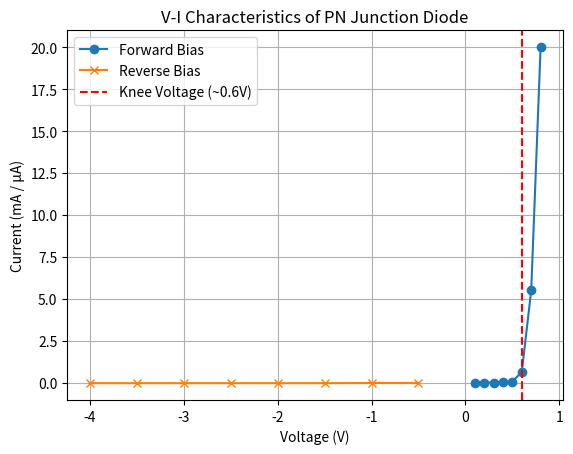

The script that saved this image:
import matplotlib.pyplot as plt

# Sample data
forward_voltage = [0.1, 0.2, 0.3, 0.4, 0.5, 0.6, 0.7, 0.8]
forward_current = [0, 0, 0.01, 0.02, 0.06, 0.65, 5.50, 20.0]

reverse_voltage = [-0.5, -1, -1.5, -2, -2.5, -3, -3.5, -4]
reverse_current = [-0.02, -0.02, -0.03, -0.03, -0.03, -0.03, -0.03, -0.03]

plt.plot(forward_voltage, forward_current, label='Forward Bias', marker='o')
plt.plot(reverse_voltage, reverse_current, label='Reverse Bias', marker='x')
plt.xlabel('Voltage (V)')
plt.ylabel('Current (mA / µA)')
plt.title('V-I Characteristics of PN Junction Diode')
plt.axvline(x=0.6, color='r', linestyle='--', label='Knee Voltage (~0.6V)')
plt.legend()
plt.grid(True)
plt.show()
